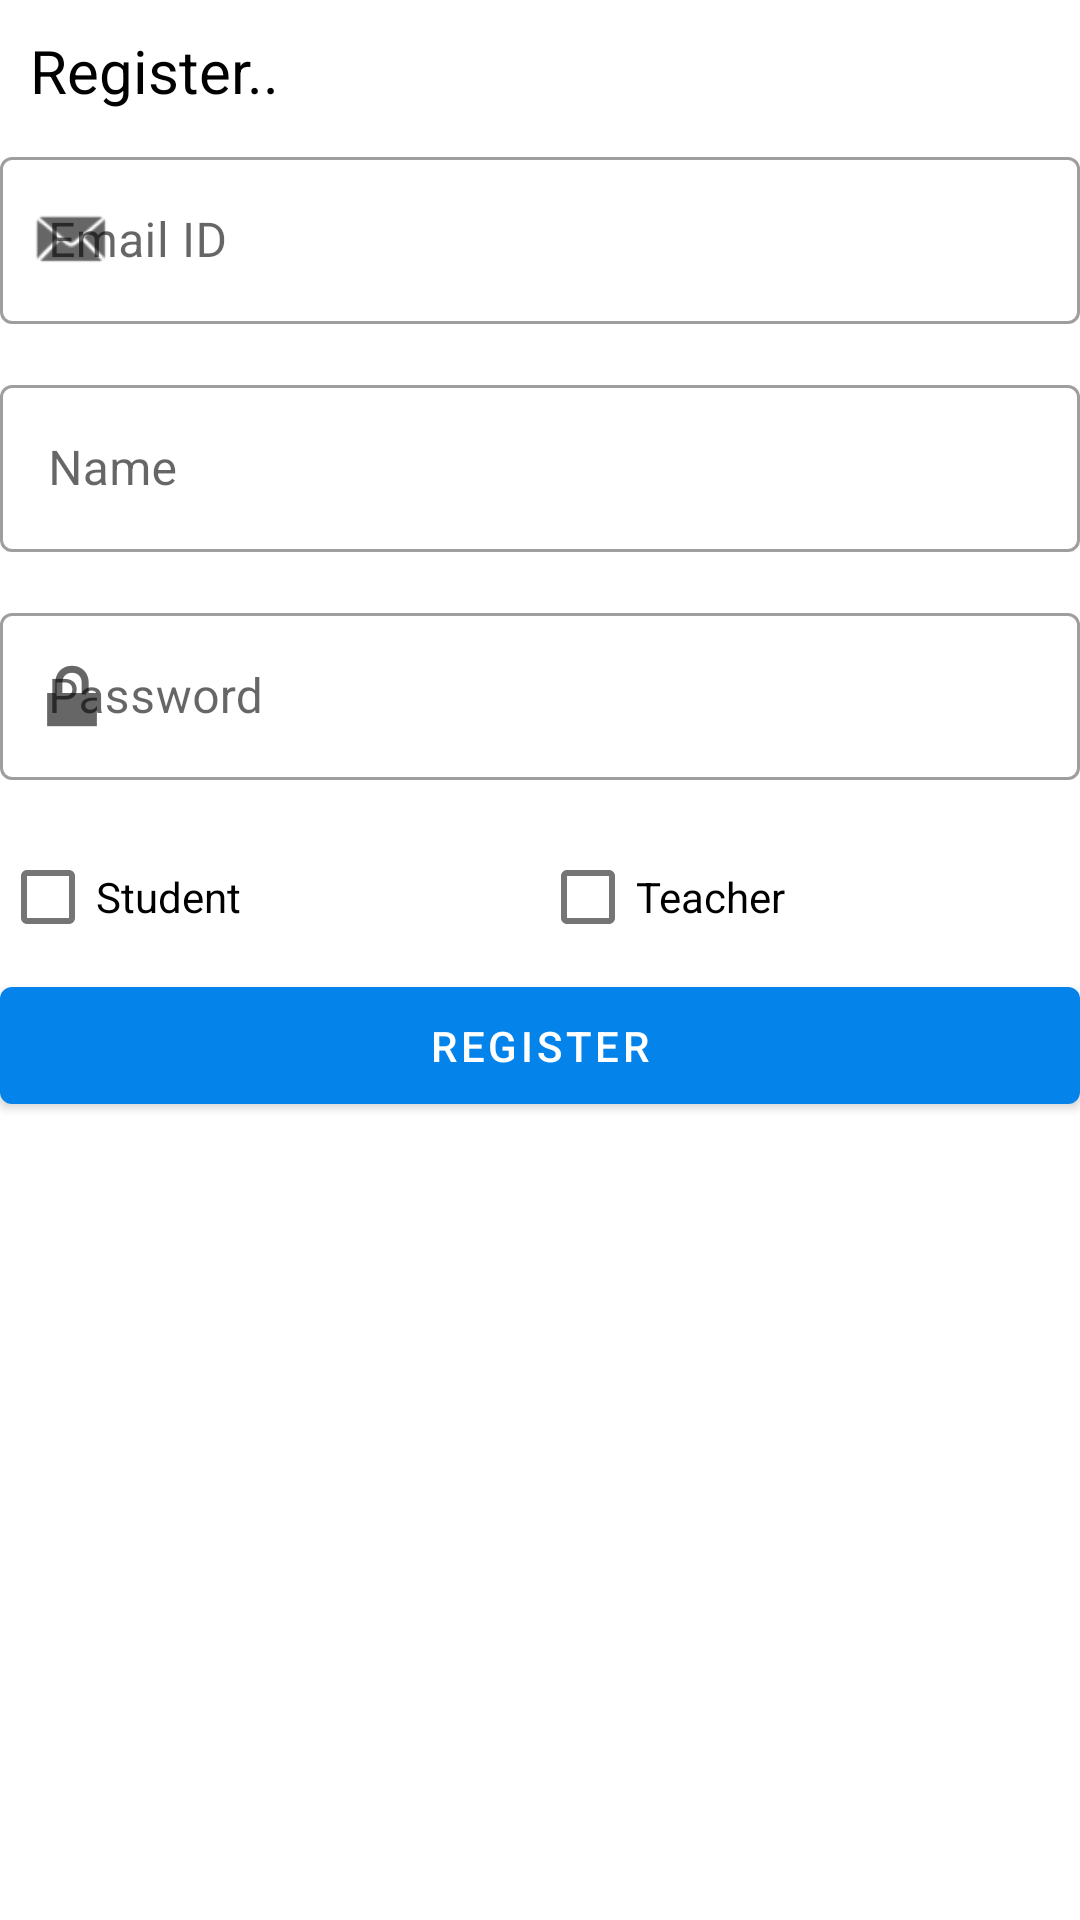

Write the Android layout XML for this screen, with the resource values it uses.
<!-- AndroidManifest.xml: application theme Theme.Teach -->
<!-- res/layout/register_student.xml -->
<?xml version="1.0" encoding="utf-8"?>
<RelativeLayout xmlns:android="http://schemas.android.com/apk/res/android"
    xmlns:app="http://schemas.android.com/apk/res-auto"
    xmlns:tools="http://schemas.android.com/tools"
    android:layout_width="match_parent"
    android:layout_height="match_parent"
    android:layout_margin="15dp"
    tools:context=".register_student">

    <com.google.android.material.textview.MaterialTextView
        android:id="@+id/register_text"
        android:layout_width="match_parent"
        android:layout_height="wrap_content"
        android:padding="10dp"
        android:text="Register.."
        android:textColor="#000"
        android:textSize="20dp">

    </com.google.android.material.textview.MaterialTextView>

    <com.google.android.material.textfield.TextInputLayout
        android:id="@+id/email_layout"
        style="@style/Widget.MaterialComponents.TextInputLayout.OutlinedBox"
        android:layout_width="match_parent"
        android:layout_height="wrap_content"
        android:layout_below="@id/register_text"
        android:layout_marginBottom="15dp"
        android:hint="Email ID"
        app:startIconDrawable="@android:drawable/sym_action_email">

        <com.google.android.material.textfield.TextInputEditText
            android:id="@+id/email"
            android:layout_width="match_parent"
            android:layout_height="wrap_content" />
    </com.google.android.material.textfield.TextInputLayout>

    <com.google.android.material.textfield.TextInputLayout
        android:id="@+id/name_layout"
        style="@style/Widget.MaterialComponents.TextInputLayout.OutlinedBox"
        android:layout_width="match_parent"
        android:layout_height="wrap_content"
        android:layout_below="@id/email_layout"
        android:layout_marginBottom="15dp"
        android:hint="Name"
        app:startIconDrawable="@drawable/ic_baseline_supervisor_account_24">

        <com.google.android.material.textfield.TextInputEditText
            android:id="@+id/name"
            android:layout_width="match_parent"
            android:layout_height="wrap_content"


            />
    </com.google.android.material.textfield.TextInputLayout>

    <com.google.android.material.textfield.TextInputLayout
        android:id="@+id/password"
        style="@style/Widget.MaterialComponents.TextInputLayout.OutlinedBox"
        android:layout_width="match_parent"
        android:layout_height="wrap_content"
        android:layout_below="@id/name_layout"
        android:layout_marginBottom="15dp"
        android:hint="Password"
        app:startIconDrawable="@android:drawable/ic_lock_lock">

        <com.google.android.material.textfield.TextInputEditText
            android:id="@+id/pass"
            android:layout_width="match_parent"
            android:layout_height="wrap_content"
            android:inputType="textPassword"


            />
    </com.google.android.material.textfield.TextInputLayout>

    <LinearLayout
        android:id="@+id/radio_layout"
        android:layout_width="match_parent"
        android:layout_height="wrap_content"
        android:layout_below="@id/password"
        android:orientation="horizontal">

        <com.google.android.material.checkbox.MaterialCheckBox
            android:id="@+id/isStudent"
            android:layout_width="0dp"
            android:layout_height="wrap_content"
            android:layout_below="@id/password"
            android:layout_weight="1"
            android:clickable="true"
            android:text="Student">

        </com.google.android.material.checkbox.MaterialCheckBox>

        <com.google.android.material.checkbox.MaterialCheckBox
            android:id="@+id/isTeacher"
            android:layout_width="0dp"
            android:layout_height="wrap_content"
            android:layout_below="@id/password"
            android:layout_weight="1"
            android:clickable="true"
            android:text="Teacher">

        </com.google.android.material.checkbox.MaterialCheckBox>
    </LinearLayout>

    <com.google.android.material.button.MaterialButton
        android:id="@+id/register_btn"
        android:layout_width="match_parent"
        android:layout_height="wrap_content"
        android:layout_below="@id/radio_layout"
        android:padding="10dp"
        android:text="register">

    </com.google.android.material.button.MaterialButton>
</RelativeLayout>
<!-- resources referenced by this layout -->
<resources>
  <style name="Theme.Teach" parent="Theme.MaterialComponents.DayNight.NoActionBar">
          
          <item name="colorPrimary">@color/purple_500</item>
          <item name="colorPrimaryVariant">@color/purple_700</item>
          <item name="colorOnPrimary">@color/white</item>
          
          <item name="colorSecondary">@color/teal_200</item>
          <item name="colorSecondaryVariant">@color/teal_700</item>
          <item name="colorOnSecondary">@color/black</item>
          
          <item name="android:statusBarColor" tools:targetApi="l">?attr/colorPrimaryVariant</item>
          
      </style>
  <color name="purple_500">#0484EA</color>
  <color name="purple_700">#2196F3</color>
  <color name="white">#FFFFFFFF</color>
  <color name="teal_200">#04FBE3</color>
  <color name="teal_700">#FF018786</color>
  <color name="black">#FF000000</color>
</resources>
